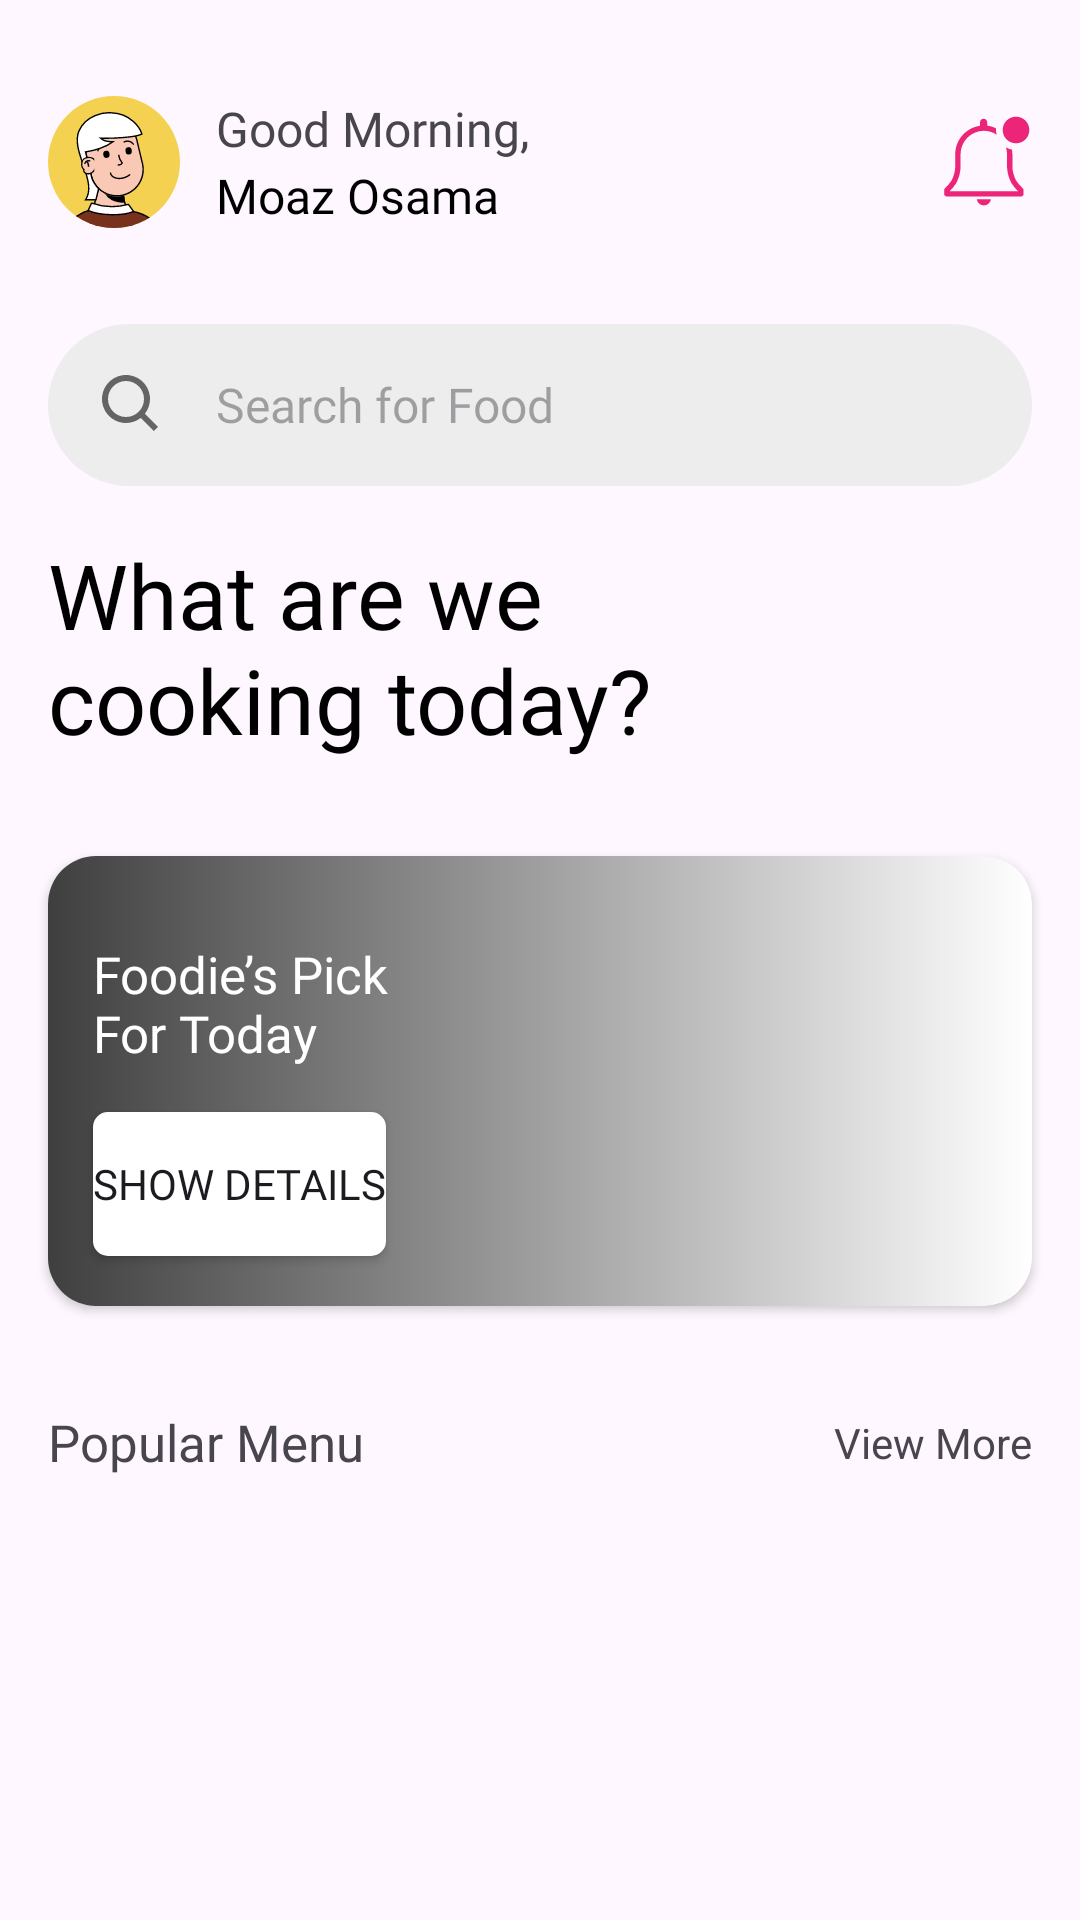

Reconstruct the res/layout file that produces this screen, plus the resources it refers to.
<!-- AndroidManifest.xml: application theme Theme.Foodie -->
<!-- res/layout/fragment_home.xml -->
<?xml version="1.0" encoding="utf-8"?>
<androidx.core.widget.NestedScrollView xmlns:android="http://schemas.android.com/apk/res/android"
    xmlns:app="http://schemas.android.com/apk/res-auto"
    xmlns:tools="http://schemas.android.com/tools"
    android:layout_width="match_parent"
    android:layout_height="match_parent"
    android:fillViewport="true">

    <androidx.constraintlayout.widget.ConstraintLayout
        android:id="@+id/frameLayout"
        android:layout_width="match_parent"
        android:layout_height="wrap_content"
        tools:context=".presentation.home.view.HomeFragment">

        <EditText
            android:id="@+id/search_txt"
            android:layout_width="0dp"
            android:layout_height="54dp"
            android:layout_marginStart="16dp"
            android:layout_marginTop="32dp"
            android:layout_marginEnd="16dp"
            android:background="@drawable/home_search_text_field"
            android:drawableStart="@drawable/search_icon"
            android:drawablePadding="16dp"
            android:ems="10"
            android:fontFamily="@font/open_sans_semibold"
            android:hint="Search for Food"
            android:inputType="text"
            android:paddingStart="16dp"
            android:paddingEnd="16dp"
            android:textSize="16sp"
            app:layout_constraintEnd_toEndOf="parent"
            app:layout_constraintHorizontal_bias="0.0"
            app:layout_constraintStart_toStartOf="parent"
            app:layout_constraintTop_toBottomOf="@+id/imageView7" />

        <ImageView
            android:id="@+id/imageView7"
            android:layout_width="44dp"
            android:layout_height="44dp"
            android:layout_marginStart="16dp"
            android:layout_marginTop="32dp"
            android:src="@drawable/avatar"
            app:layout_constraintStart_toStartOf="parent"
            app:layout_constraintTop_toTopOf="parent" />

        <TextView
            android:id="@+id/textView10"
            android:layout_width="wrap_content"
            android:layout_height="wrap_content"
            android:layout_marginStart="12dp"
            android:fontFamily="@font/open_sans"
            android:text="@string/good_morning"
            android:textSize="16sp"
            app:layout_constraintStart_toEndOf="@+id/imageView7"
            app:layout_constraintTop_toTopOf="@+id/imageView7" />

        <TextView
            android:id="@+id/username"
            android:layout_width="wrap_content"
            android:layout_height="wrap_content"
            android:fontFamily="@font/open_sans_bold"
            android:text="@string/username_placeholder"
            android:textColor="@color/black"
            android:textSize="16sp"
            app:layout_constraintBottom_toBottomOf="@+id/imageView7"
            app:layout_constraintStart_toStartOf="@+id/textView10" />

        <ImageView
            android:id="@+id/imageView8"
            android:layout_width="wrap_content"
            android:layout_height="wrap_content"
            android:layout_marginEnd="16dp"
            android:src="@drawable/notification_icon"
            app:layout_constraintBottom_toBottomOf="@+id/imageView7"
            app:layout_constraintEnd_toEndOf="parent"
            app:layout_constraintTop_toTopOf="@+id/imageView7" />

        <TextView
            android:id="@+id/textView12"
            android:layout_width="wrap_content"
            android:layout_height="wrap_content"
            android:layout_marginTop="16dp"
            android:fontFamily="@font/open_sans_bold"
            android:text="@string/what_are_we_cooking_today"
            android:textColor="@color/black"
            android:textSize="30sp"
            app:layout_constraintStart_toStartOf="@+id/imageView7"
            app:layout_constraintTop_toBottomOf="@+id/search_txt" />

        <TextView
            android:id="@+id/textView3"
            android:layout_width="wrap_content"
            android:layout_height="wrap_content"
            android:layout_marginTop="34dp"
            android:fontFamily="@font/open_sans_semibold"
            android:text="@string/popular_menu"
            android:textSize="17sp"
            app:layout_constraintStart_toStartOf="@+id/cardView2"
            app:layout_constraintTop_toBottomOf="@+id/cardView2" />

        <TextView
            android:id="@+id/textView9"
            android:layout_width="wrap_content"
            android:layout_height="wrap_content"
            android:text="@string/view_more"
            app:layout_constraintBottom_toBottomOf="@+id/textView3"
            app:layout_constraintEnd_toEndOf="@+id/cardView2"
            app:layout_constraintTop_toTopOf="@+id/textView3" />

        <androidx.cardview.widget.CardView
            android:id="@+id/cardView2"
            android:layout_width="0dp"
            android:layout_height="150dp"
            android:layout_marginTop="32dp"
            app:cardCornerRadius="16dp"
            app:layout_constraintEnd_toEndOf="@+id/imageView8"
            app:layout_constraintStart_toStartOf="@+id/textView12"
            app:layout_constraintTop_toBottomOf="@+id/textView12">

            <ImageView
                android:id="@+id/meal_of_the_day_image"
                android:layout_width="match_parent"
                android:layout_height="match_parent"
                android:scaleType="centerCrop"
                android:src="@drawable/meal_of_the_day" />

            <View
                android:layout_width="match_parent"
                android:layout_height="match_parent"
                android:background="@drawable/gradient_overlay" />

            <androidx.constraintlayout.widget.ConstraintLayout
                android:id="@+id/meal_of_the_day_layout"
                android:layout_width="match_parent"
                android:layout_height="match_parent">

                <TextView
                    android:id="@+id/textView17"
                    android:layout_width="wrap_content"
                    android:layout_height="wrap_content"
                    android:layout_marginStart="15dp"
                    android:layout_marginTop="28dp"
                    android:fontFamily="@font/open_sans_semibold"
                    android:text="@string/foodie_pick_for_today"
                    android:textColor="@color/white"
                    android:textSize="17sp"
                    app:layout_constraintStart_toStartOf="parent"
                    app:layout_constraintTop_toTopOf="parent" />

                <Button
                    android:id="@+id/show_details_btn"
                    android:layout_width="wrap_content"
                    android:layout_height="wrap_content"
                    android:layout_marginTop="15dp"
                    android:background="@drawable/meal_of_the_day_btn_bg"
                    android:fontFamily="@font/open_sans_semibold"
                    android:text="@string/show_details"
                    android:textSize="14sp"
                    app:layout_constraintStart_toStartOf="@+id/textView17"
                    app:layout_constraintTop_toBottomOf="@+id/textView17" />
            </androidx.constraintlayout.widget.ConstraintLayout>
        </androidx.cardview.widget.CardView>

        <androidx.recyclerview.widget.RecyclerView
            android:id="@+id/meals_recycler_view"
            android:layout_width="0dp"
            android:layout_height="wrap_content"
            android:layout_marginTop="24dp"
            android:orientation="horizontal"
            app:layout_constraintEnd_toEndOf="parent"
            app:layout_constraintStart_toStartOf="parent"
            app:layout_constraintTop_toBottomOf="@+id/textView3" />

        <FrameLayout
            android:id="@+id/loading_overlay"
            android:layout_width="0dp"
            android:layout_height="0dp"
            android:background="#AAFFFFFF"
            android:elevation="100dp"
            android:visibility="gone"
            app:layout_constraintBottom_toBottomOf="parent"
            app:layout_constraintEnd_toEndOf="parent"
            app:layout_constraintStart_toStartOf="parent"
            app:layout_constraintTop_toTopOf="parent">

            <com.airbnb.lottie.LottieAnimationView
                android:id="@+id/loading_lottie"
                android:layout_width="150dp"
                android:layout_height="150dp"
                android:layout_gravity="center"
                app:lottie_autoPlay="true"
                app:lottie_loop="true"
                app:lottie_rawRes="@raw/loading_lottie" />
        </FrameLayout>

        <FrameLayout
            android:id="@+id/network_error_overlay"
            android:layout_width="0dp"
            android:layout_height="0dp"
            android:background="@color/white"
            android:elevation="101dp"
            android:visibility="gone"
            app:layout_constraintBottom_toBottomOf="parent"
            app:layout_constraintEnd_toEndOf="parent"
            app:layout_constraintStart_toStartOf="parent"
            app:layout_constraintTop_toTopOf="parent">

            <LinearLayout
                android:layout_width="300dp"
                android:layout_height="wrap_content"
                android:layout_gravity="center"
                android:background="@drawable/bg_network_error_card"
                android:gravity="center"
                android:orientation="vertical"
                android:padding="24dp">

                <com.airbnb.lottie.LottieAnimationView
                    android:id="@+id/no_connection"
                    android:layout_width="wrap_content"
                    android:layout_height="wrap_content"
                    app:lottie_autoPlay="true"
                    app:lottie_loop="true"
                    app:lottie_rawRes="@raw/no_connection" />

                <TextView
                    android:layout_width="wrap_content"
                    android:layout_height="wrap_content"
                    android:layout_marginTop="16dp"
                    android:text="@string/oops_network_error"
                    android:textColor="@color/black"
                    android:textSize="18sp"
                    android:textStyle="bold" />

                <TextView
                    android:layout_width="wrap_content"
                    android:layout_height="wrap_content"
                    android:layout_marginTop="8dp"
                    android:gravity="center"
                    android:text="@string/no_internet_message"
                    android:textColor="@color/black"
                    android:textSize="14sp" />

                <Button
                    android:id="@+id/retry_btn"
                    android:layout_width="wrap_content"
                    android:layout_height="wrap_content"
                    android:layout_marginTop="16dp"
                    android:backgroundTint="@color/primary"
                    android:text="@string/retry"
                    android:textColor="@color/white" />
            </LinearLayout>

        </FrameLayout>


    </androidx.constraintlayout.widget.ConstraintLayout>
</androidx.core.widget.NestedScrollView>
<!-- resources referenced by this layout -->
<resources>
  <color name="black">#FF000000</color>
  <color name="primary">#EC2578</color>
  <color name="white">#FFFFFFFF</color>
  <!-- drawable avatar: vector/xml drawable (drawable, 9601 chars, omitted) -->
  <!-- drawable bg_network_error_card (drawable) -->
  <?xml version="1.0" encoding="utf-8"?>
  <shape xmlns:android="http://schemas.android.com/apk/res/android"
      android:shape="rectangle">
      <solid android:color="@android:color/white" />
      <corners android:radius="16dp"/>
      <padding
          android:left="16dp"
          android:top="16dp"
          android:right="16dp"
          android:bottom="16dp"/>
  </shape>
  <!-- drawable gradient_overlay (drawable) -->
  <?xml version="1.0" encoding="utf-8"?>
  <shape xmlns:android="http://schemas.android.com/apk/res/android">
      <gradient
          android:angle="180"
          android:startColor="#00000000"
          android:endColor="#C0000000" />
  </shape>
  <!-- drawable home_search_text_field (drawable) -->
  <?xml version="1.0" encoding="utf-8"?>
  <shape xmlns:android="http://schemas.android.com/apk/res/android"
      android:shape="rectangle">
      <solid android:color="@color/background_light"></solid>
      <corners android:radius="30dp"></corners>
  </shape>
  <!-- drawable meal_of_the_day_btn_bg (drawable) -->
  <?xml version="1.0" encoding="utf-8"?>
  <shape xmlns:android="http://schemas.android.com/apk/res/android" android:shape="rectangle">
      <solid android:color="@color/white"></solid>
      <corners android:radius="5dp"></corners>
  </shape>
  <!-- drawable notification_icon: vector/xml drawable (drawable, 2203 chars, omitted) -->
  <!-- drawable search_icon (drawable) -->
  <vector xmlns:android="http://schemas.android.com/apk/res/android"
      android:width="24dp"
      android:height="24dp"
      android:viewportWidth="24"
      android:viewportHeight="24">
      <path
          android:fillColor="#646464"
          android:pathData="M10,18C11.775,18 13.499,17.405 14.897,16.312L19.293,20.708L20.707,19.294L16.311,14.898C17.405,13.5 18,11.775 18,10C18,5.589 14.411,2 10,2C5.589,2 2,5.589 2,10C2,14.411 5.589,18 10,18ZM10,4C13.309,4 16,6.691 16,10C16,13.309 13.309,16 10,16C6.691,16 4,13.309 4,10C4,6.691 6.691,4 10,4Z" />
  </vector>
  <string name="foodie_pick_for_today">Foodie’s Pick\nFor Today</string>
  <string name="good_morning">Good Morning,</string>
  <string name="no_internet_message">Please check your internet connection and try again.</string>
  <string name="oops_network_error">Oops! Network Error</string>
  <string name="popular_menu">Popular Menu</string>
  <string name="retry">Retry</string>
  <string name="show_details">Show Details</string>
  <string name="username_placeholder">Moaz Osama</string>
  <string name="view_more">View More</string>
  <string name="what_are_we_cooking_today">What are we\ncooking today?</string>
  <style name="Theme.Foodie" parent="Base.Theme.Foodie" />
  <color name="background_light">#EDEDED</color>
  <style name="Base.Theme.Foodie" parent="Theme.Material3.DayNight.NoActionBar">
          
           <item name="colorPrimary">@color/primary</item>
      </style>
</resources>
